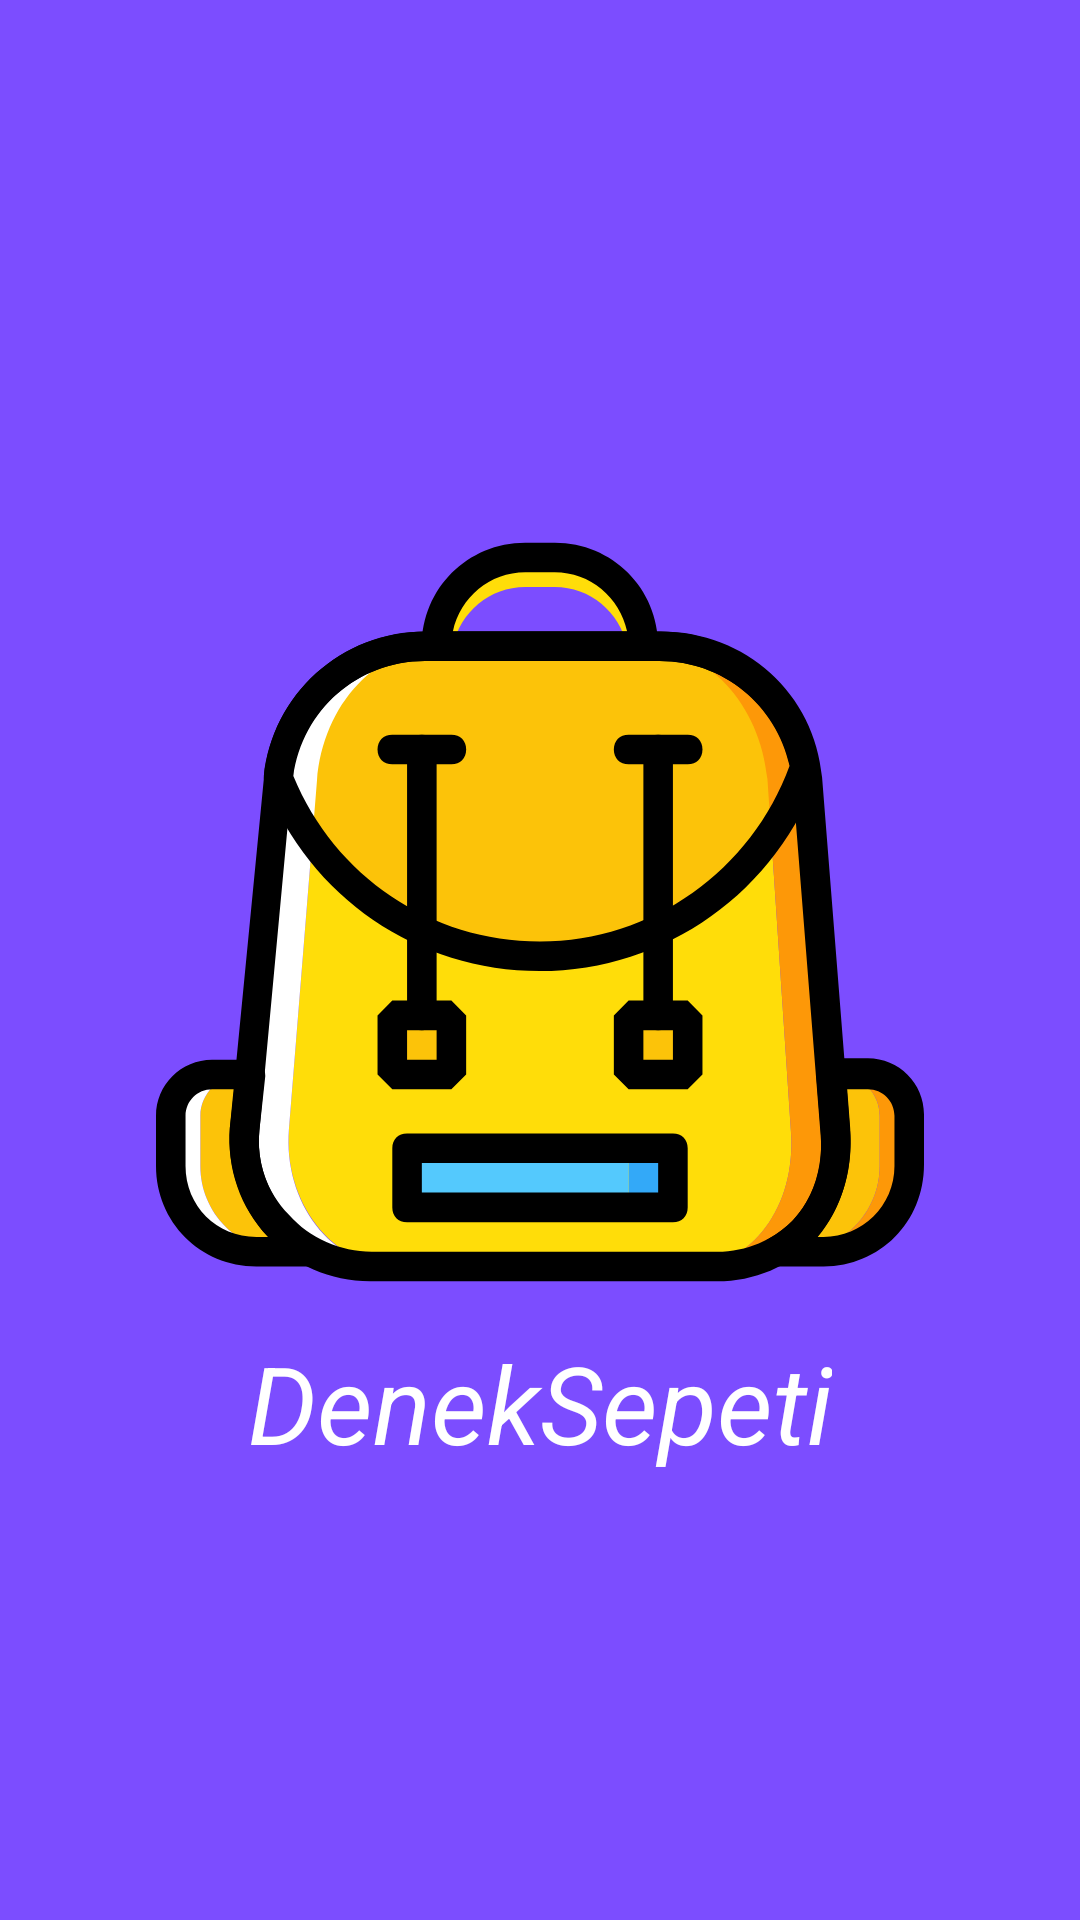

Reconstruct the res/layout file that produces this screen, plus the resources it refers to.
<!-- AndroidManifest.xml: activity theme Theme.Deneksepeti.Launcher -->
<!-- res/layout/activity_splash.xml -->
<?xml version="1.0" encoding="utf-8"?>

<androidx.constraintlayout.widget.ConstraintLayout xmlns:android="http://schemas.android.com/apk/res/android"
    xmlns:app="http://schemas.android.com/apk/res-auto"
    xmlns:tools="http://schemas.android.com/tools"
    android:layout_width="match_parent"
    android:layout_height="match_parent"
    tools:context=".SplashActivity"
    android:background="#7C4DFF">

    <ImageView
        android:id="@+id/imageView"
        android:layout_width="256dp"
        android:layout_height="256dp"
        android:layout_marginStart="32dp"
        android:layout_marginTop="32dp"
        android:layout_marginEnd="32dp"
        android:layout_marginBottom="32dp"
        app:layout_constraintBottom_toBottomOf="parent"
        app:layout_constraintEnd_toEndOf="parent"
        app:layout_constraintStart_toStartOf="parent"
        app:layout_constraintTop_toTopOf="parent"
        app:layout_constraintVertical_bias="0.45"
        app:srcCompat="@drawable/ic_backpack" />

    <TextView
        android:id="@+id/textView"
        android:layout_width="wrap_content"
        android:layout_height="wrap_content"
        android:fontFamily="sans-serif-thin"
        android:text="DenekSepeti"
        android:textAlignment="center"
        android:textColor="#FFFFFF"
        android:textSize="36sp"
        android:textStyle="bold|italic"
        app:layout_constraintBottom_toBottomOf="parent"
        app:layout_constraintEnd_toEndOf="parent"
        app:layout_constraintStart_toStartOf="parent"
        app:layout_constraintTop_toBottomOf="@+id/imageView"
        app:layout_constraintVertical_bias="0.06999999" />
</androidx.constraintlayout.widget.ConstraintLayout>
<!-- resources referenced by this layout -->
<resources>
  <!-- drawable ic_backpack: vector/xml drawable (drawable, 8018 chars, omitted) -->
  <style name="Theme.Deneksepeti.Launcher">
          <item name="windowActionBar">false</item>
          <item name="windowNoTitle">true</item>
          <item name="android:background">#7C4DFF</item>
      </style>
</resources>
